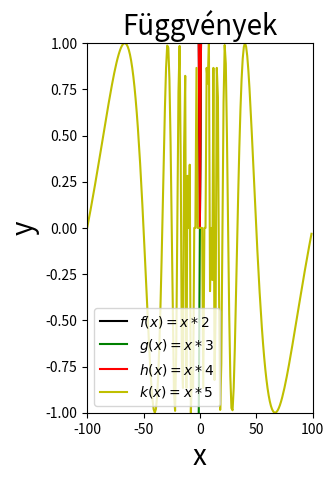

Source code (Python):
# Ábrázolás Py Program

import matplotlib.pyplot as plt
import numpy as np

x = np.arange(200) - 100.0 #[2, 3, 5, 7, 11, 13, 17, 19]
fx = np.pow(x, 2)
gx = np.pow(x, 3)
hx = np.pow(x, 4)
kx = np.sin(np.pi*100.0/x)

# print(y)
plt.subplot(1, 2, 1)

y = x/100*np.pi
ky = np.sin(y)

plt.plot(x, fx, color = 'k', label = '$f(x) = x*2$')
plt.plot(x, gx, color = 'g', label = '$g(x) = x*3$')
plt.plot(x, hx, color = 'r', label = '$h(x) = x*4$')
plt.plot(x, kx, color = 'y', label = '$k(x) = x*5$')
# plt.show()
# cím
plt.title("Függvények", fontsize = 20)

# tengely feliratok + betűméret
plt.xlabel("x", fontsize = 20)
plt.ylabel("y", fontsize = 20)

# címkék betűméret
plt.tick_params(axis="both", which="major", labelsize=10)

#Tengely intervallumok
plt.xlim([-100, 100])
plt.ylim([-1, 1])

# Kiírja a magyarázatot
plt.legend()
plt.show()